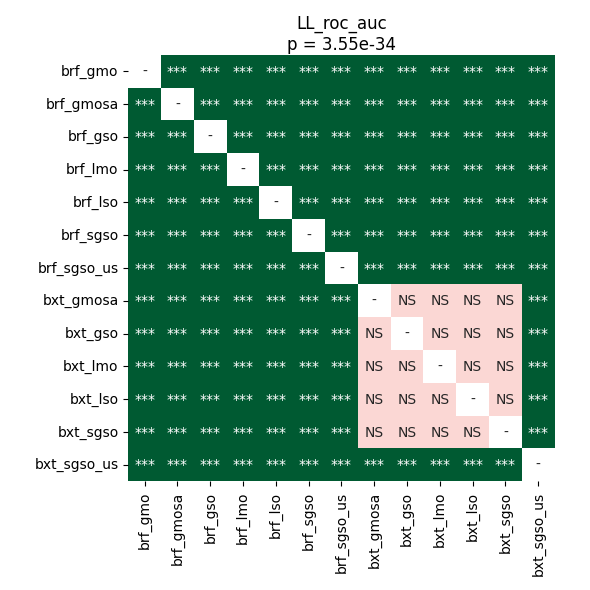

The data file committed next to this chart (first rows):
	brf_gmo	brf_gmosa	brf_gso	brf_lmo	brf_lso	brf_sgso	brf_sgso_us	bxt_gmosa	bxt_gso	bxt_lmo	bxt_lso	bxt_sgso	bxt_sgso_us
brf_gmo	1.0	3.8393082157258064e-05	3.8393082157258064e-05	3.8393082157258064e-05	3.8393082157258064e-05	3.8393082157258064e-05	3.8393082157258064e-05	3.8393082157258064e-05	3.8393082157258064e-05	3.8393082157258064e-05	3.8393082157258064e-05	3.8393082157258064e-05	3.8393082157258064e-05
brf_gmosa	3.8393082157258064e-05	1.0	3.8393082157258064e-05	0.0001889	3.8393082157258064e-05	3.8393082157258064e-05	3.8393082157258064e-05	3.8393082157258064e-05	3.8393082157258064e-05	3.8393082157258064e-05	3.8393082157258064e-05	3.8393082157258064e-05	3.8393082157258064e-05
brf_gso	3.8393082157258064e-05	3.8393082157258064e-05	1.0	3.8393082157258064e-05	3.8393082157258064e-05	3.8393082157258064e-05	3.8393082157258064e-05	3.8393082157258064e-05	3.8393082157258064e-05	3.8393082157258064e-05	3.8393082157258064e-05	3.8393082157258064e-05	3.8393082157258064e-05
brf_lmo	3.8393082157258064e-05	0.0001889	3.8393082157258064e-05	1.0	3.8393082157258064e-05	3.8393082157258064e-05	3.8393082157258064e-05	3.8393082157258064e-05	3.8393082157258064e-05	3.8393082157258064e-05	3.8393082157258064e-05	3.8393082157258064e-05	3.8393082157258064e-05
brf_lso	3.8393082157258064e-05	3.8393082157258064e-05	3.8393082157258064e-05	3.8393082157258064e-05	1.0	3.8393082157258064e-05	3.8393082157258064e-05	3.8393082157258064e-05	3.8393082157258064e-05	3.8393082157258064e-05	3.8393082157258064e-05	3.8393082157258064e-05	3.8393082157258064e-05
brf_sgso	3.8393082157258064e-05	3.8393082157258064e-05	3.8393082157258064e-05	3.8393082157258064e-05	3.8393082157258064e-05	1.0	3.8393082157258064e-05	0.0006094	0.0006094	0.0006094	0.0006094	0.0006094	3.8393082157258064e-05
brf_sgso_us	3.8393082157258064e-05	3.8393082157258064e-05	3.8393082157258064e-05	3.8393082157258064e-05	3.8393082157258064e-05	3.8393082157258064e-05	1.0	3.8393082157258064e-05	3.8393082157258064e-05	3.8393082157258064e-05	3.8393082157258064e-05	3.8393082157258064e-05	3.8393082157258064e-05
bxt_gmosa	3.8393082157258064e-05	3.8393082157258064e-05	3.8393082157258064e-05	3.8393082157258064e-05	3.8393082157258064e-05	0.0006094	3.8393082157258064e-05	1.0	1.0	1.0	1.0	1.0	3.8393082157258064e-05
bxt_gso	3.8393082157258064e-05	3.8393082157258064e-05	3.8393082157258064e-05	3.8393082157258064e-05	3.8393082157258064e-05	0.0006094	3.8393082157258064e-05	1.0	1.0	1.0	1.0	1.0	3.8393082157258064e-05
bxt_lmo	3.8393082157258064e-05	3.8393082157258064e-05	3.8393082157258064e-05	3.8393082157258064e-05	3.8393082157258064e-05	0.0006094	3.8393082157258064e-05	1.0	1.0	1.0	1.0	1.0	3.8393082157258064e-05
bxt_lso	3.8393082157258064e-05	3.8393082157258064e-05	3.8393082157258064e-05	3.8393082157258064e-05	3.8393082157258064e-05	0.0006094	3.8393082157258064e-05	1.0	1.0	1.0	1.0	1.0	3.8393082157258064e-05
bxt_sgso	3.8393082157258064e-05	3.8393082157258064e-05	3.8393082157258064e-05	3.8393082157258064e-05	3.8393082157258064e-05	0.0006094	3.8393082157258064e-05	1.0	1.0	1.0	1.0	1.0	3.8393082157258064e-05
bxt_sgso_us	3.8393082157258064e-05	3.8393082157258064e-05	3.8393082157258064e-05	3.8393082157258064e-05	3.8393082157258064e-05	3.8393082157258064e-05	3.8393082157258064e-05	3.8393082157258064e-05	3.8393082157258064e-05	3.8393082157258064e-05	3.8393082157258064e-05	3.8393082157258064e-05	1.0
